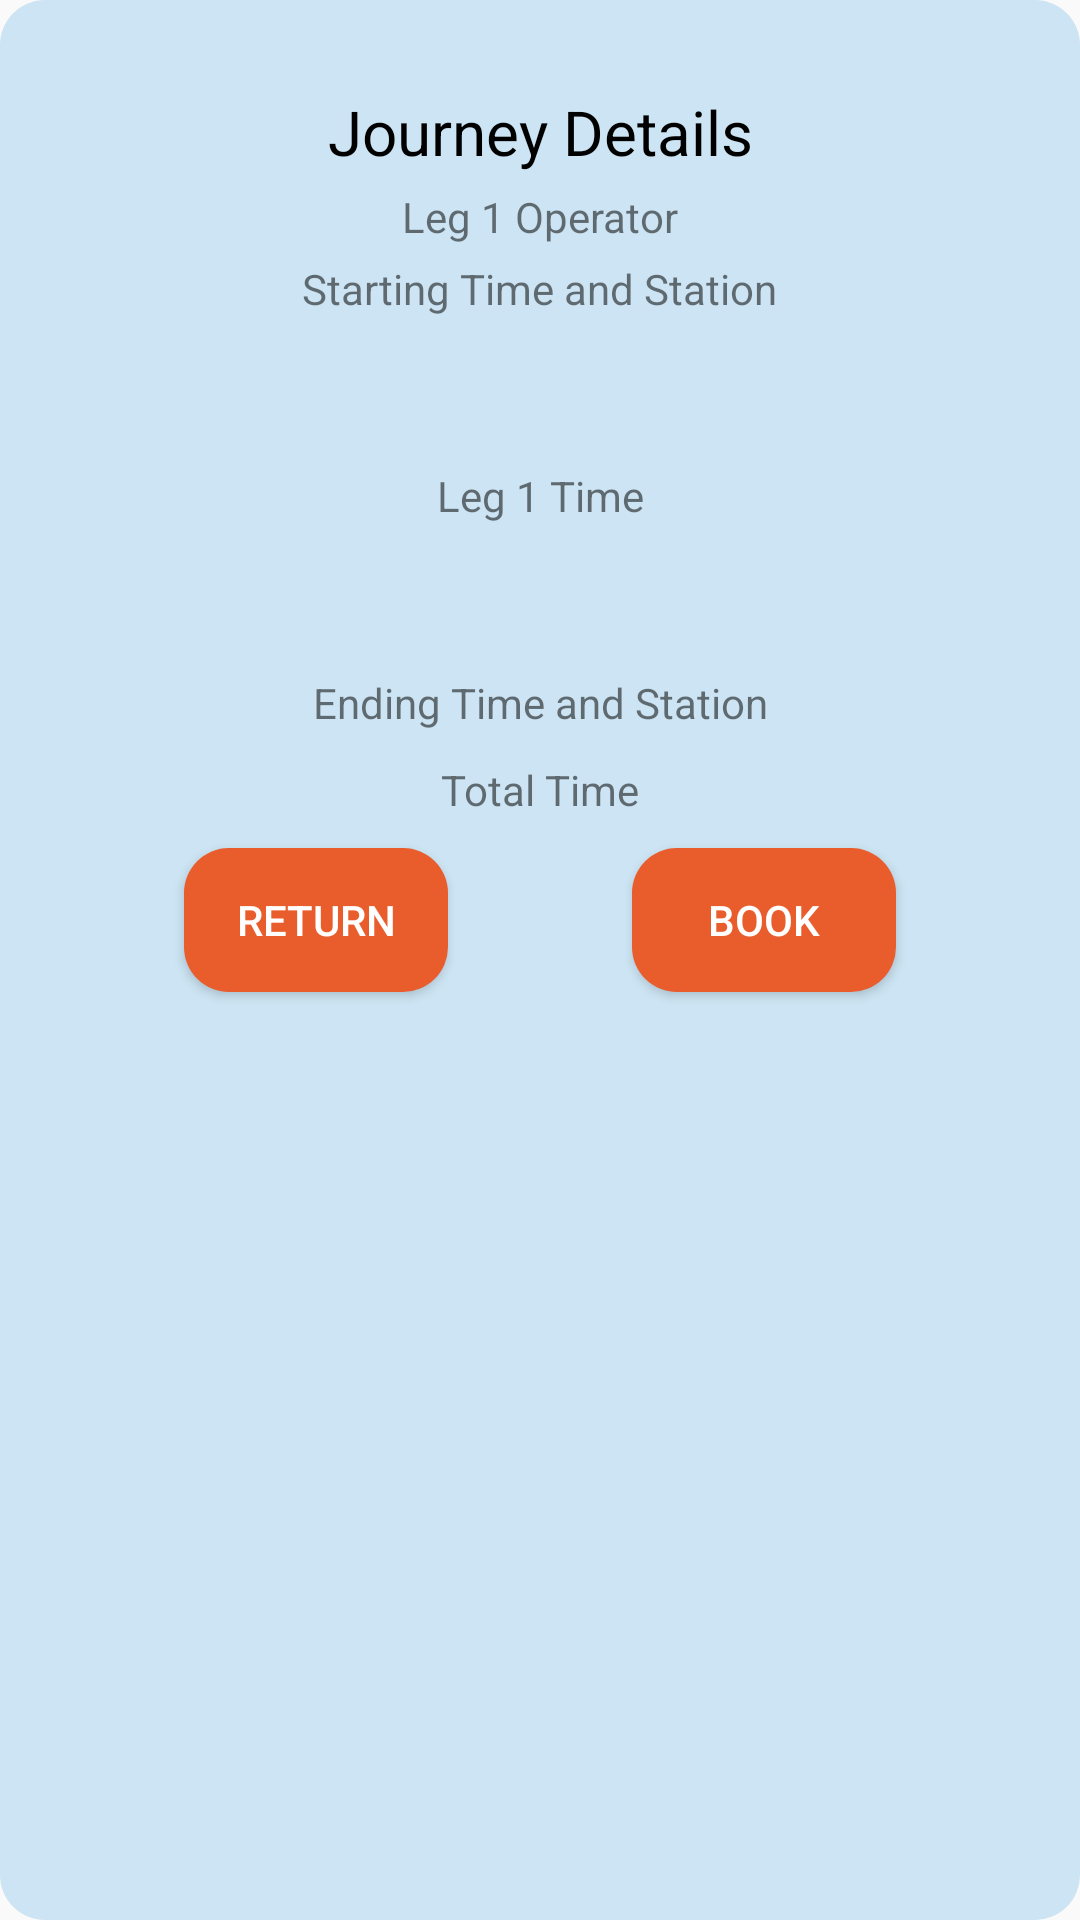

Write the Android layout XML for this screen, with the resource values it uses.
<!-- AndroidManifest.xml: application theme Theme.Team05 -->
<!-- res/layout/journey_details_1_leg.xml -->
<?xml version="1.0" encoding="utf-8"?>
<androidx.constraintlayout.widget.ConstraintLayout
    xmlns:android="http://schemas.android.com/apk/res/android"
    xmlns:app="http://schemas.android.com/apk/res-auto"
    xmlns:tools="http://schemas.android.com/tools"
    android:layout_width="match_parent"
    android:layout_height="match_parent"
    android:layout_margin="10dp"
    android:textColor="@color/black"
    android:backgroundTint="#CCE4F3"
    android:background="@drawable/radius">

    <TextView
        android:layout_width="wrap_content"
        android:layout_height="wrap_content"
        android:text="Journey Details"
        android:textColor="@color/black"
        app:layout_constraintTop_toBottomOf="@+id/textViewBoxTop"
        app:layout_constraintEnd_toEndOf="parent"
        app:layout_constraintStart_toStartOf="parent"
        android:textSize="10pt"
        tools:ignore="MissingConstraints"
        android:id="@+id/title"/>

    <TextView
        android:layout_width="wrap_content"
        android:layout_height="wrap_content"
        android:text="Leg 1 Operator"
        app:layout_constraintEnd_toEndOf="parent"
        app:layout_constraintStart_toStartOf="parent"
        app:layout_constraintTop_toBottomOf="@+id/title"
        android:id="@+id/leg1_operator"
        android:layout_margin="5dp"/>

    <TextView
        android:layout_width="wrap_content"
        android:layout_height="wrap_content"
        android:text="Starting Time and Station"
        app:layout_constraintEnd_toEndOf="parent"
        app:layout_constraintStart_toStartOf="parent"
        app:layout_constraintTop_toBottomOf="@+id/leg1_operator"
        android:id="@+id/leg1_start"
        android:layout_margin="5dp"/>

    <TextView
        android:layout_width="wrap_content"
        android:layout_height="wrap_content"
        android:text="Leg 1 Time"
        app:layout_constraintEnd_toEndOf="parent"
        app:layout_constraintStart_toStartOf="parent"
        app:layout_constraintTop_toBottomOf="@+id/leg1_start"
        android:id="@+id/leg1_time"
        android:layout_marginTop="50dp"/>

    <TextView
        android:layout_width="wrap_content"
        android:layout_height="wrap_content"
        android:text="Ending Time and Station"
        app:layout_constraintEnd_toEndOf="parent"
        app:layout_constraintStart_toStartOf="parent"
        app:layout_constraintTop_toBottomOf="@+id/leg1_time"
        android:id="@+id/leg1_end"
        android:layout_marginTop="50dp"/>

    <TextView
        android:layout_width="wrap_content"
        android:layout_height="wrap_content"
        android:text="Total Time"
        app:layout_constraintEnd_toEndOf="parent"
        app:layout_constraintStart_toStartOf="parent"
        app:layout_constraintTop_toBottomOf="@+id/leg1_end"
        android:id="@+id/total_time"
        android:layout_marginTop="10dp"/>

    <Button
        android:id="@+id/yes_btn"
        android:layout_width="wrap_content"
        android:layout_height="wrap_content"
        android:layout_marginTop="10dp"
        android:layout_marginBottom="20dp"
        android:text="Book"
        app:layout_constraintEnd_toEndOf="parent"
        app:layout_constraintStart_toEndOf="@+id/return_btn"
        app:layout_constraintTop_toBottomOf="@+id/total_time"
        android:textColor="@color/white"
        android:background="@drawable/buttom_radius"/>

    <Button
        android:id="@+id/return_btn"
        android:layout_width="wrap_content"
        android:layout_height="wrap_content"
        app:layout_constraintStart_toStartOf="parent"
        app:layout_constraintEnd_toStartOf="@id/yes_btn"
        app:layout_constraintTop_toBottomOf="@+id/total_time"
        android:text="Return"
        android:layout_marginTop="10dp"
        android:layout_marginBottom="20dp"
        android:textColor="@color/white"
        android:background="@drawable/buttom_radius"/>

    <TextView
        android:id="@+id/textViewBoxTop"
        android:layout_width="10dp"
        android:layout_height="30dp"
        android:layout_marginStart="200dp"
        app:layout_constraintTop_toTopOf="parent"
        app:layout_constraintStart_toStartOf="parent"
        app:layout_constraintTop_toBottomOf="@+id/return_btn"
        android:text=""
        tools:ignore="MissingConstraints" />

    <TextView
        android:id="@+id/textViewBox"
        android:layout_width="10dp"
        android:layout_height="30dp"
        android:layout_marginStart="200dp"
        app:layout_constraintStart_toStartOf="parent"
        app:layout_constraintTop_toBottomOf="@+id/return_btn"
        android:text=""
        tools:ignore="MissingConstraints" />

</androidx.constraintlayout.widget.ConstraintLayout>
<!-- resources referenced by this layout -->
<resources>
  <color name="black">#FF000000</color>
  <color name="white">#FFFFFFFF</color>
  <!-- drawable buttom_radius (drawable) -->
  <?xml version="1.0" encoding="utf-8"?>
  <shape xmlns:android="http://schemas.android.com/apk/res/android"
      android:shape="rectangle" >
  
      
      <corners android:radius="15dip" />
      <solid android:color="@color/orange"/>
  
  </shape>
  <!-- drawable radius (drawable) -->
  <?xml version="1.0" encoding="utf-8"?>
  <shape xmlns:android="http://schemas.android.com/apk/res/android"
      android:shape="rectangle" >
  
      
      <corners android:radius="15dip" />
      
  
  </shape>
  <style name="Theme.Team05" parent="Theme.MaterialComponents.DayNight.DarkActionBar.Bridge">
          
          <item name="colorPrimary">#CFF2F8</item>
          <item name="colorPrimaryVariant">@color/purple_700</item>
          <item name="colorOnPrimary">@color/white</item>
          
          <item name="colorSecondary">@color/teal_200</item>
          <item name="colorSecondaryVariant">@color/teal_700</item>
          <item name="colorOnSecondary">@color/black</item>
          
          <item name="android:statusBarColor" tools:targetApi="l">?attr/colorPrimaryVariant</item>
      </style>
  <color name="orange">#FFE95D2C</color>
  <color name="purple_700">#FF3700B3</color>
  <color name="teal_200">#FF03DAC5</color>
  <color name="teal_700">#FF018786</color>
</resources>
